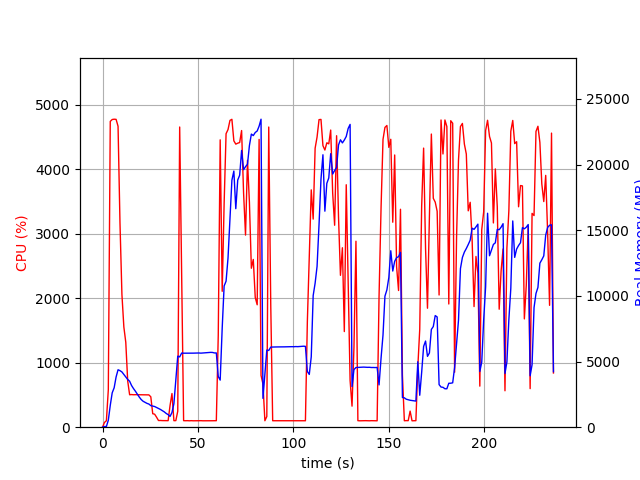

The table this chart was drawn from, first rows:
elapsed_time, nproc, cpu, mem_real, mem_virtual
4.1961669921875e-05, 1, 0.0, 6.23, 3186
1.007, 1, 73.5, 52.13, 648.4
2.014, 1, 100.2, 52.13, 648.4
3.023, 1, 580.8, 530.5, 4484
4.041, 1, 4740, 1663, 5752
5.054, 1, 4769, 2617, 6778
6.079, 1, 4774, 3002, 7176
7.096, 1, 4771, 3825, 8050
8.121, 1, 4664, 4375, 8697
9.134, 1, 3161, 4306, 8713
10.15, 1, 2058, 4209, 8757
11.16, 1, 1554, 4014, 8789
12.17, 1, 1316, 3816, 8789
13.18, 1, 716.0, 3635, 8789
14.18, 1, 502.9, 3501, 8789
15.19, 1, 505.9, 3176, 8845
16.2, 1, 502.9, 2945, 8845
17.21, 1, 503.9, 2740, 8845
18.22, 1, 503.0, 2516, 8845
19.22, 1, 502.0, 2297, 8845
20.23, 1, 502.9, 2108, 8845
21.24, 1, 502.0, 1976, 8845
22.25, 1, 502.0, 1893, 8845
23.26, 1, 500.9, 1815, 8845
24.26, 1, 500.9, 1764, 8845
25.27, 1, 471.1, 1644, 8845
26.28, 1, 209.3, 1608, 8845
27.29, 1, 201.3, 1574, 8845
28.3, 1, 154.7, 1500, 8845
29.3, 1, 103.2, 1435, 8845
30.31, 1, 104.2, 1353, 8845
31.32, 1, 102.2, 1259, 8845
32.33, 1, 102.2, 1168, 8845
33.34, 1, 103.2, 1047, 8845
34.34, 1, 101.2, 956.1, 8845
35.35, 1, 336.3, 823.6, 8960
36.36, 1, 521.8, 1118, 11008
37.37, 1, 101.1, 1792, 21772
38.38, 1, 102.1, 3621, 21772
39.39, 1, 247.6, 5413, 21772
40.4, 1, 4652, 5352, 21772
41.44, 1, 2267, 5647, 25868
42.45, 1, 101.3, 5636, 25868
43.46, 1, 100.3, 5636, 25868
44.47, 1, 101.3, 5637, 25868
45.47, 1, 99.3, 5636, 25868
46.48, 1, 101.3, 5638, 25868
47.49, 1, 99.3, 5640, 25868
48.5, 1, 99.3, 5647, 25868
49.5, 1, 100.3, 5649, 25868
50.51, 1, 100.3, 5652, 25868
51.52, 1, 101.2, 5640, 25868
52.52, 1, 99.3, 5652, 25868
53.53, 1, 99.2, 5664, 25868
54.54, 1, 100.2, 5674, 25868
55.55, 1, 100.2, 5686, 25868
56.56, 1, 100.0, 5698, 25868
57.57, 1, 100.0, 5694, 25868
58.58, 1, 101.0, 5656, 25868
59.59, 1, 101.0, 5655, 25868
... 174 more rows
